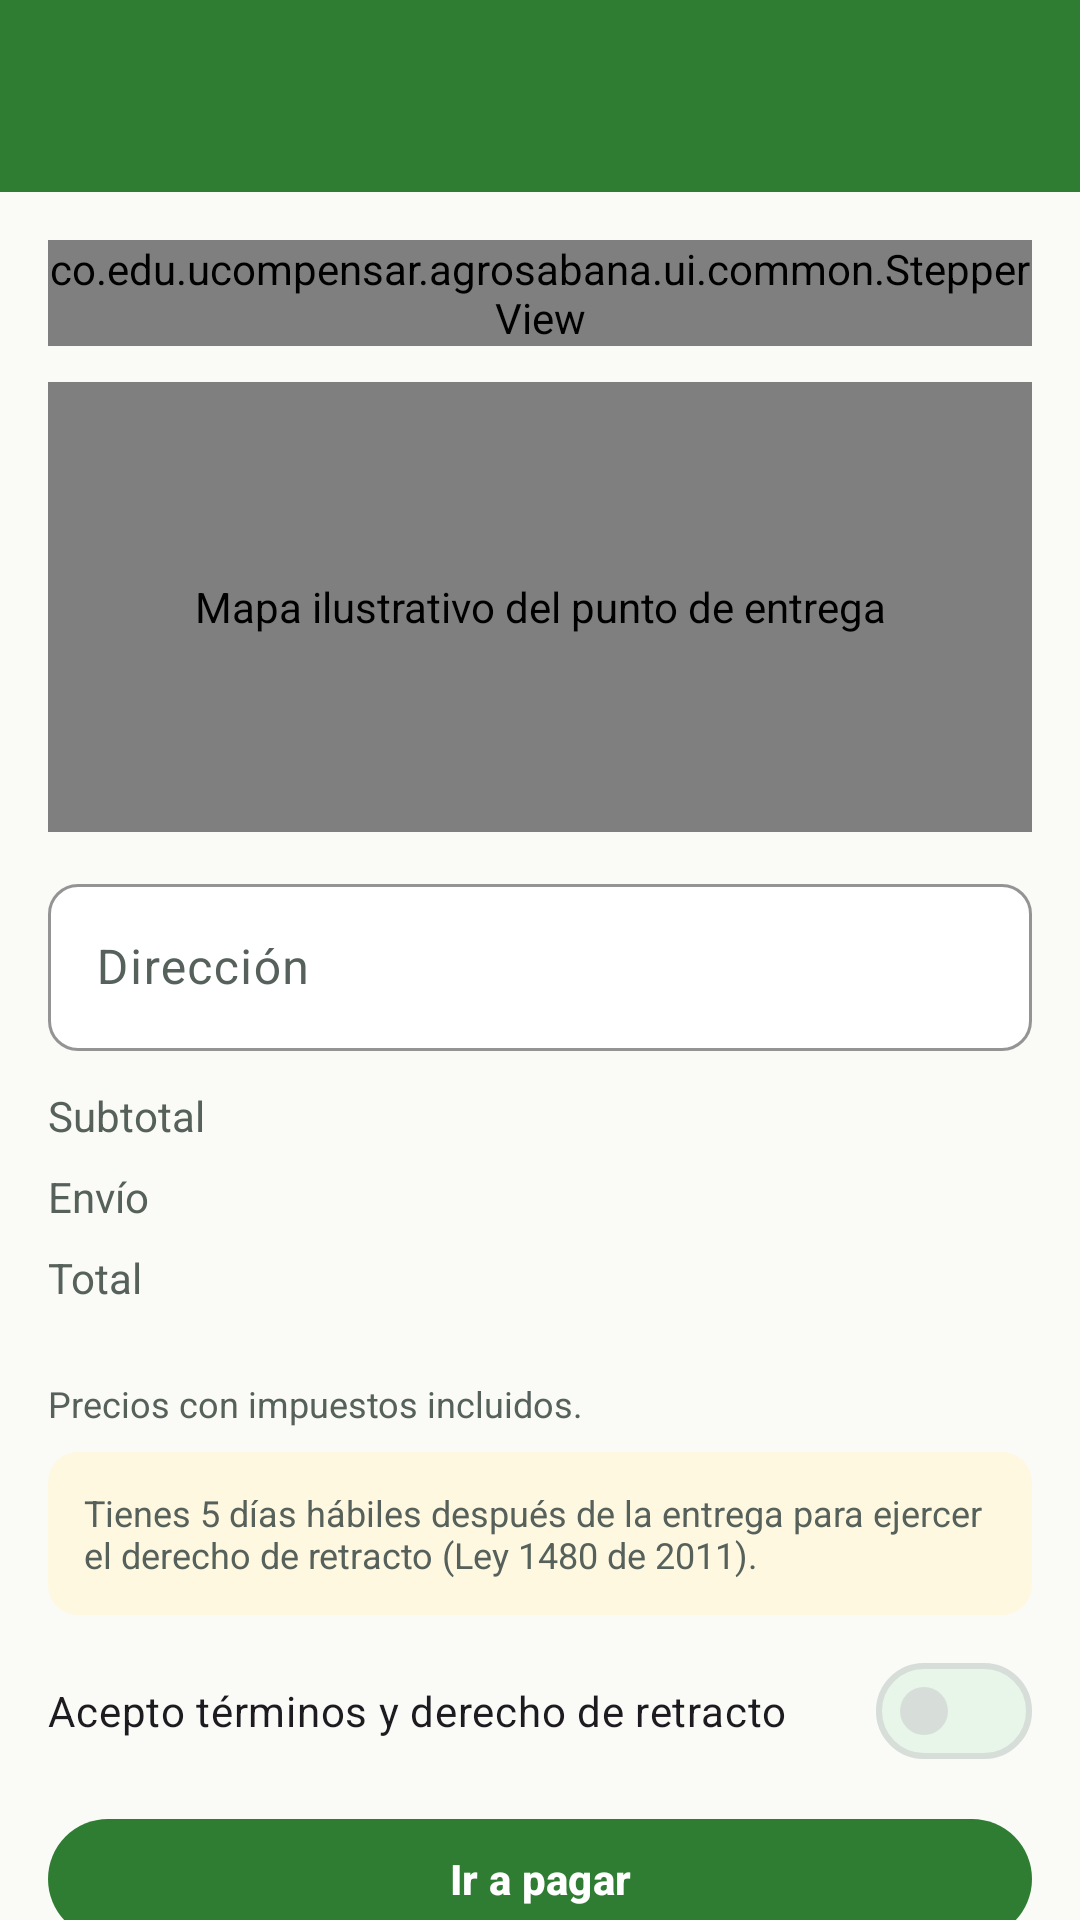

This screen was rendered from an Android layout file. Write that file and the resources it references.
<!-- AndroidManifest.xml: application theme Theme.AgroSabana -->
<!-- res/layout/activity_checkout.xml -->
<?xml version="1.0" encoding="utf-8"?>
<LinearLayout xmlns:android="http://schemas.android.com/apk/res/android" xmlns:app="http://schemas.android.com/apk/res-auto" xmlns:tools="http://schemas.android.com/tools" android:layout_width="match_parent" android:layout_height="match_parent" android:background="@color/surface_page" android:orientation="vertical">
    <com.google.android.material.appbar.MaterialToolbar android:id="@+id/toolbar" android:layout_width="match_parent" android:layout_height="wrap_content" />
    <androidx.core.widget.NestedScrollView android:layout_width="match_parent" android:layout_height="0dp" android:layout_weight="1">
    <LinearLayout style="@style/Layout.Page">
        <co.edu.ucompensar.agrosabana.ui.common.StepperView android:id="@+id/stepper" android:layout_width="match_parent" android:layout_height="wrap_content" android:layout_marginBottom="@dimen/space_m" />
        <co.edu.ucompensar.agrosabana.ui.common.MapPreview android:id="@+id/map" android:layout_width="match_parent" android:layout_height="@dimen/map_height" android:layout_marginBottom="@dimen/space_m"
            android:background="@drawable/bg_map_placeholder" android:contentDescription="@string/map_description">
            <ImageView android:layout_width="40dp" android:layout_height="40dp" android:layout_gravity="center" android:importantForAccessibility="no"
                android:src="@drawable/ic_pin" app:tint="@color/state_error" />
            <com.google.android.material.button.MaterialButton android:id="@+id/locationButton" style="@style/Widget.AgroSabana.Button.Outlined" android:layout_width="wrap_content" android:layout_height="wrap_content" android:layout_margin="@dimen/space_s" android:backgroundTint="@color/surface_card" android:text="@string/use_my_location" app:icon="@drawable/ic_pin" />
        </co.edu.ucompensar.agrosabana.ui.common.MapPreview>
        <com.google.android.material.textfield.TextInputLayout android:id="@+id/addressLayout" android:layout_width="match_parent" android:layout_height="wrap_content" android:layout_marginBottom="@dimen/space_m" android:hint="@string/address" >
            <com.google.android.material.textfield.TextInputEditText android:id="@+id/address" android:layout_width="match_parent" android:layout_height="wrap_content" android:inputType="textPostalAddress" />
        </com.google.android.material.textfield.TextInputLayout>
        <LinearLayout android:layout_width="match_parent" android:layout_height="wrap_content" android:layout_marginBottom="@dimen/space_s" android:orientation="horizontal">
            <TextView style="@style/Text.Body" android:layout_width="0dp" android:layout_height="wrap_content" android:layout_weight="1" android:text="@string/subtotal" android:textColor="@color/text_secondary" />
            <TextView android:id="@+id/subtotal" style="@style/Text.Body" android:layout_width="wrap_content" android:layout_height="wrap_content" android:textStyle="bold" />
        </LinearLayout>
        <LinearLayout android:layout_width="match_parent" android:layout_height="wrap_content" android:layout_marginBottom="@dimen/space_s" android:orientation="horizontal">
            <TextView style="@style/Text.Body" android:layout_width="0dp" android:layout_height="wrap_content" android:layout_weight="1" android:text="@string/shipping" android:textColor="@color/text_secondary" />
            <TextView android:id="@+id/shipping" style="@style/Text.Body" android:layout_width="wrap_content" android:layout_height="wrap_content" android:textStyle="bold" />
        </LinearLayout>
        <LinearLayout android:layout_width="match_parent" android:layout_height="wrap_content" android:layout_marginBottom="@dimen/space_s" android:orientation="horizontal">
            <TextView style="@style/Text.Body" android:layout_width="0dp" android:layout_height="wrap_content" android:layout_weight="1" android:text="@string/total" android:textColor="@color/text_secondary" />
            <TextView android:id="@+id/total" style="@style/Text.Body" android:layout_width="wrap_content" android:layout_height="wrap_content" android:textStyle="bold" />
        </LinearLayout>
        <TextView android:id="@+id/sellers" style="@style/Text.Caption" android:layout_width="match_parent" android:layout_height="wrap_content" tools:text="Vendedores: Finca El Rosal" />
        <TextView style="@style/Text.Caption" android:layout_width="match_parent" android:layout_height="wrap_content" android:layout_marginBottom="@dimen/space_s" android:text="@string/taxes_included" />
        <TextView style="@style/Text.Caption" android:layout_width="match_parent" android:layout_height="wrap_content" android:layout_marginBottom="@dimen/space_s" android:background="@drawable/bg_banner_warn" android:text="@string/retract_notice" />
        <com.google.android.material.materialswitch.MaterialSwitch android:id="@+id/termsSwitch" android:layout_width="match_parent" android:layout_height="wrap_content" android:text="@string/accept_terms_retract" />
        <TextView android:id="@+id/termsError" style="@style/Text.Caption" android:layout_width="wrap_content" android:layout_height="wrap_content" android:text="@string/error_terms" android:textColor="@color/state_error" android:visibility="gone" />
        <com.google.android.material.button.MaterialButton android:id="@+id/payButton" android:layout_width="match_parent" android:layout_height="wrap_content" android:layout_marginTop="@dimen/space_s" android:text="@string/go_to_pay" />
    </LinearLayout>
    </androidx.core.widget.NestedScrollView>
</LinearLayout>
<!-- resources referenced by this layout -->
<resources>
  <color name="state_error">#C62828</color>
  <color name="surface_card">#FFFFFF</color>
  <color name="surface_page">#FAFAF7</color>
  <color name="text_secondary">#55615A</color>
  <dimen name="map_height">150dp</dimen>
  <dimen name="space_m">12dp</dimen>
  <dimen name="space_s">8dp</dimen>
  <string name="accept_terms_retract">Acepto términos y derecho de retracto</string>
  <string name="address">Dirección</string>
  <string name="error_terms">Debes aceptar los términos para continuar.</string>
  <string name="go_to_pay">Ir a pagar</string>
  <string name="map_description">Mapa ilustrativo del punto de entrega</string>
  <string name="retract_notice">Tienes 5 días hábiles después de la entrega para ejercer el derecho de retracto (Ley 1480 de 2011).</string>
  <string name="shipping">Envío</string>
  <string name="subtotal">Subtotal</string>
  <string name="taxes_included">Precios con impuestos incluidos.</string>
  <string name="total">Total</string>
  <string name="use_my_location">Usar mi ubicación</string>
  <style name="Layout.Page" parent="">
          <item name="android:layout_width">match_parent</item>
          <item name="android:layout_height">wrap_content</item>
          <item name="android:orientation">vertical</item>
          <item name="android:padding">@dimen/space_l</item>
      </style>
  <style name="Text.Body" parent="">
          <item name="android:textColor">@color/text_primary</item>
          <item name="android:textSize">@dimen/text_body</item>
      </style>
  <style name="Text.Caption" parent="">
          <item name="android:textColor">@color/text_secondary</item>
          <item name="android:textSize">@dimen/text_caption</item>
      </style>
  <style name="Theme.AgroSabana" parent="Base.Theme.AgroSabana" />
  <color name="surface_warn">#FFF8E1</color>
  <dimen name="radius_input">10dp</dimen>
  <color name="map_land">#E4EFE0</color>
  <color name="map_road">#FFFFFF</color>
  <dimen name="space_l">16dp</dimen>
  <color name="text_primary">#1E2A22</color>
  <dimen name="text_body">14sp</dimen>
  <dimen name="text_caption">12sp</dimen>
  <dimen name="touch_min">48dp</dimen>
  <dimen name="radius_button">24dp</dimen>
  <color name="stroke_soft">#D7DDD8</color>
  <color name="agro_green">#2E7D32</color>
  <color name="text_on_primary">#FFFFFF</color>
  <color name="surface_tint">#E8F5E9</color>
  <color name="agro_amber">#F9A825</color>
  <color name="text_on_amber">#1E2A22</color>
  <color name="agro_slate">#37474F</color>
  <color name="agro_green_dark">#1B5E20</color>
  <color name="text_accent">#2E7D32</color>
  <style name="Widget.AgroSabana.Button" parent="Widget.Material3.Button">
          <item name="android:minHeight">@dimen/touch_min</item>
          <item name="cornerRadius">@dimen/radius_button</item>
          <item name="android:textAllCaps">false</item>
          <item name="android:textStyle">bold</item>
          <item name="android:textSize">@dimen/text_body</item>
      </style>
  <style name="Widget.AgroSabana.Card" parent="Widget.Material3.CardView.Outlined">
          <item name="cardCornerRadius">@dimen/radius_card</item>
          <item name="strokeColor">@color/stroke_soft</item>
          <item name="strokeWidth">@dimen/stroke_card</item>
          <item name="cardBackgroundColor">@color/surface_card</item>
      </style>
  <style name="TextAppearance.AgroSabana.ToolbarTitle" parent="TextAppearance.Material3.TitleLarge">
          <item name="android:textStyle">bold</item>
          <item name="android:textSize">@dimen/text_title</item>
      </style>
  <color name="surface_input">#FFFFFF</color>
  <dimen name="radius_card">14dp</dimen>
  <dimen name="stroke_card">1dp</dimen>
  <style name="Widget.AgroSabana.NavIndicator" parent="Widget.Material3.BottomNavigationView.ActiveIndicator">
          <item name="android:color">@color/surface_tint</item>
      </style>
  <dimen name="text_title">20sp</dimen>
</resources>
